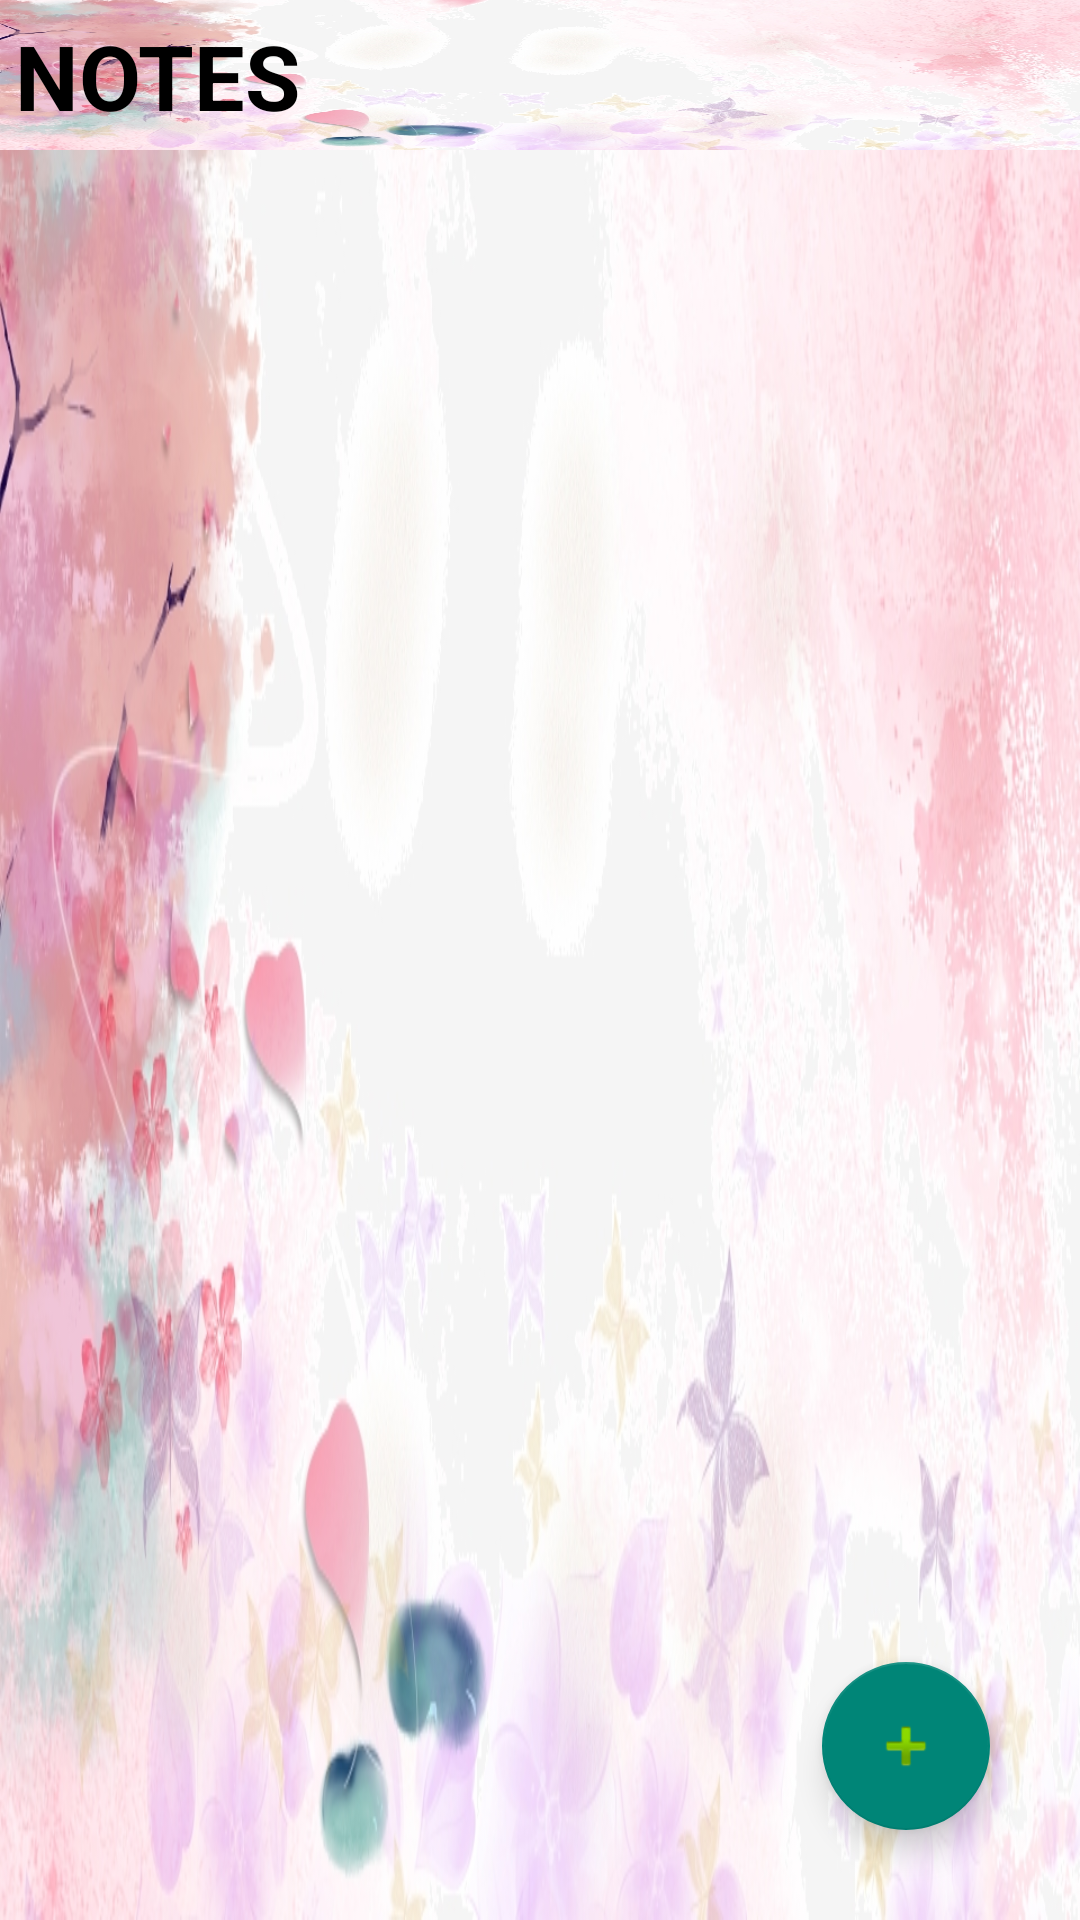

Write the Android layout XML for this screen, with the resource values it uses.
<!-- AndroidManifest.xml: application theme Theme.Notes -->
<!-- res/layout/home_page.xml -->
<?xml version="1.0" encoding="utf-8"?>
<RelativeLayout xmlns:android="http://schemas.android.com/apk/res/android"
    xmlns:app="http://schemas.android.com/apk/res-auto"
    xmlns:tools="http://schemas.android.com/tools"
    android:layout_width="match_parent"
    android:layout_height="match_parent"

    android:id="@+id/homebg"
    android:background="@drawable/bg"
    >

    <TextView

        android:id="@+id/textNotes"
        android:layout_width="match_parent"
        android:layout_height="50sp"
        android:background="@drawable/bg"
        android:text="NOTES"
        android:padding="5dp"

        android:textColor="@color/black"

        android:textSize="30sp"
        android:textStyle="bold" />

    <androidx.recyclerview.widget.RecyclerView

        android:id="@+id/rec"
        android:layout_width="match_parent"
        android:layout_height="match_parent"
        android:layout_centerHorizontal="true"
        android:layout_marginTop="100dp"
        android:layout_marginBottom="20dp"

        android:contextClickable="true"

        tools:listitem="@layout/activity_notes" />

    <com.google.android.material.floatingactionbutton.FloatingActionButton
        android:id="@+id/addButton"
        android:layout_width="wrap_content"
        android:layout_height="wrap_content"
        android:layout_marginRight="30dp"
        android:layout_marginBottom="30dp"
        android:clickable="true"
        android:layout_alignParentBottom="true"
        android:layout_alignParentEnd="true"

        app:srcCompat="@android:drawable/ic_input_add" />

</RelativeLayout>
<!-- resources referenced by this layout -->
<resources>
  <color name="black">#FF000000</color>
  <!-- drawable bg: jpg bitmap (drawable, 253281 bytes) -->
  <style name="Theme.Notes" parent="Theme.AppCompat.Light.NoActionBar">
          
  
          <item name="colorPrimary">@color/purple_500</item>
          <item name="colorPrimaryVariant">@color/purple_700</item>
          <item name="colorOnPrimary">@color/white</item>
          
          <item name="colorSecondary">@color/teal_200</item>
          <item name="colorSecondaryVariant">@color/teal_700</item>
          <item name="colorOnSecondary">@color/black</item>
          
          <item name="android:statusBarColor" tools:targetApi="l">?attr/colorPrimaryVariant</item>
          
  
      </style>
  <color name="purple_500">#FF6200EE</color>
  <color name="purple_700">#FF3700B3</color>
  <color name="white">#FFFFFFFF</color>
  <color name="teal_200">#FF03DAC5</color>
  <color name="teal_700">#FF018786</color>
</resources>
